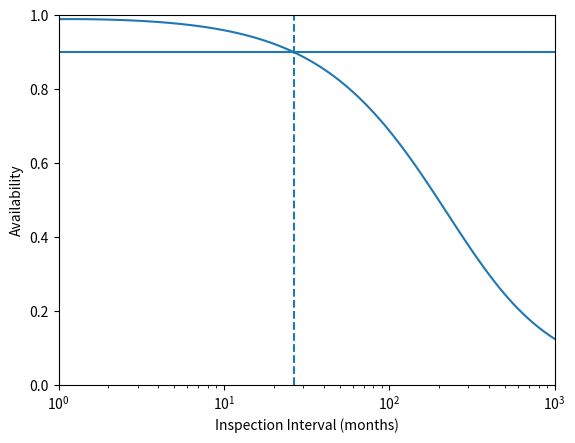

Reproduce this figure in Python.
# -*- coding: utf-8 -*-
"""
Created on Fri Aug 23 15:55:50 2019

[redacted]
"""

#%% RTAMO AVAILABILITY MODEL
# 

#%% Importing the libraries
import numpy as np
import matplotlib.pyplot as plt
import pandas as pd
from scipy.optimize import fsolve

#%% User decisions
A = 0.9 # target availability: proportion of time component can function
L = 0.008 # component failure rate from data base
Tc = 4 / 730 # down time needed for inspection (hours), converted to months
Tr = 48 / 730 # down time needed for repair (hours), converted to months
interval_guess = 12 # inspection interval first guess (months)

#%% Functions
def availability(failure_rate, insp_interval, down_insp, down_repair):
    num = 1 - np.exp(-failure_rate * insp_interval)
    den = failure_rate * (insp_interval + down_insp + down_repair * (num))
    return num / den

#%% Solve Optimal inspection interval numerically

interval_opt = fsolve(lambda x: availability(L, x, Tc, Tr) - A, interval_guess)

#%% Figures
x = np.logspace(0,3,100) # 100 logerly spaced numbers
y = availability(L, x, Tc, Tr) # computing the values of function

# compose plot
plt.semilogx(x,y)
plt.show() # show the plot
plt.xlim([min(x),max(x)])
plt.ylim([0,1])
plt.xlabel('Inspection Interval (months)')
plt.ylabel('Availability')
plt.hlines(A, min(x), max(x), linestyles='-')
plt.vlines(interval_opt, 0, 1, linestyles='--')